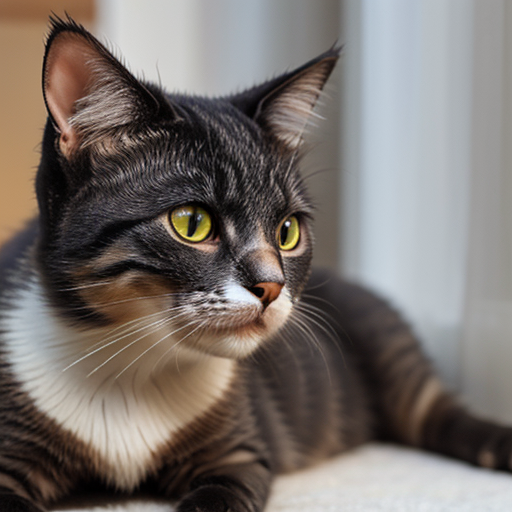
Generation parameters embedded in this image by AUTOMATIC1111 Stable Diffusion web UI or a fork of it (Forge, ...) (PNG 'parameters' text chunk):
cat
Negative prompt: people, person, men, women
Steps: 16, Sampler: DPM++ 2M, Schedule type: Karras, CFG scale: 7, Seed: 3984659588, Size: 512x512, Model hash: 62bb78983a, Model: epicphotogasm_lastUnicorn, VAE hash: 235745af8d, VAE: vae-ft-mse-840000-ema-pruned.ckpt, Version: v1.10.1